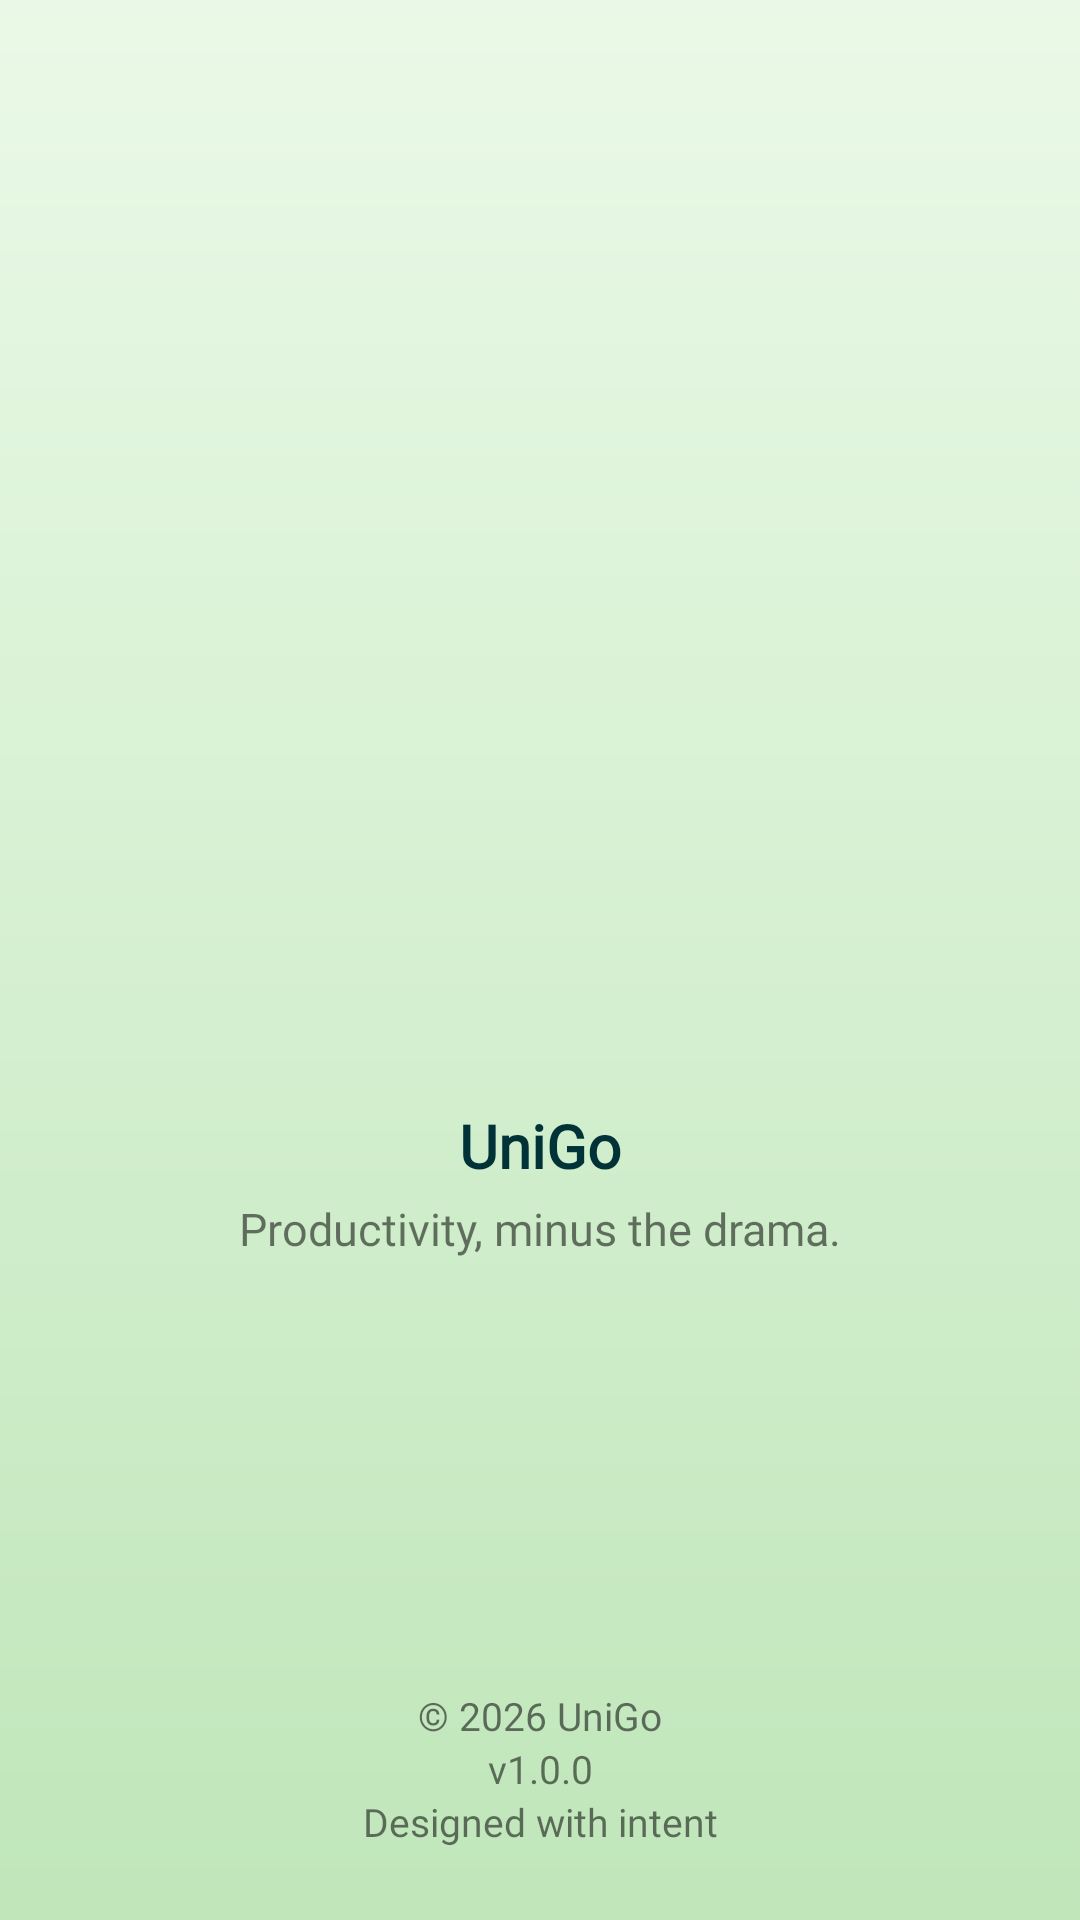

The Android layout XML behind this screen, and the referenced resources:
<!-- AndroidManifest.xml: application theme Theme.UniGo -->
<!-- res/layout/main_splash.xml -->
<?xml version="1.0" encoding="utf-8"?>
<androidx.constraintlayout.widget.ConstraintLayout xmlns:android="http://schemas.android.com/apk/res/android"
    xmlns:app="http://schemas.android.com/apk/res-auto"
    android:layout_width="match_parent"
    android:layout_height="match_parent"
    android:background="@drawable/bg_soft_gradient">

    <LinearLayout
        android:id="@+id/centerGroup"
        android:layout_width="wrap_content"
        android:layout_height="wrap_content"
        android:gravity="center"
        android:orientation="vertical"
        app:layout_constraintBottom_toBottomOf="parent"
        app:layout_constraintEnd_toEndOf="parent"
        app:layout_constraintStart_toStartOf="parent"
        app:layout_constraintTop_toTopOf="parent">

        
        <androidx.appcompat.widget.AppCompatImageView
            android:id="@+id/logo"
            android:layout_width="140dp"
            android:layout_height="140dp"
            android:elevation="9dp"
            android:scaleX="0.85"
            android:scaleY="0.85"
            android:src="@drawable/logo" />

        
        <TextView
            android:layout_width="wrap_content"
            android:layout_height="wrap_content"
            android:layout_marginTop="8dp"
            android:fontFamily="@font/googlesans"
            android:text="@string/app_name"
            android:textColor="@color/text_primary"
            android:textSize="20sp"
            android:textStyle="bold" />

        
        <TextView
            android:id="@+id/tagline"
            android:layout_width="wrap_content"
            android:layout_height="wrap_content"
            android:layout_marginTop="4dp"
            android:fontFamily="@font/googlesans"
            android:text="@string/tagLine"
            android:textSize="15sp"
             />


        <ProgressBar
            android:id="@+id/Progress"
            android:layout_width="40dp"
            android:layout_height="40dp"
            android:layout_marginTop="16dp"
            android:visibility="gone"
            android:indeterminateDrawable="@drawable/progressbar"
            app:layout_constraintEnd_toEndOf="parent"
            app:layout_constraintStart_toStartOf="parent"
            app:layout_constraintTop_toBottomOf="@id/tagline" />
    </LinearLayout>


    
    <LinearLayout
        android:layout_width="wrap_content"
        android:layout_height="wrap_content"
        android:layout_marginBottom="24dp"
        android:gravity="center"
        android:orientation="vertical"
        app:layout_constraintBottom_toBottomOf="parent"
        app:layout_constraintEnd_toEndOf="parent"
        app:layout_constraintStart_toStartOf="parent">

        <TextView
            android:layout_width="wrap_content"
            android:layout_height="wrap_content"
            android:fontFamily="@font/googlesans"
            android:text="@string/copyright"
            android:textSize="13sp"
             />

        <TextView
            android:layout_width="wrap_content"
            android:layout_height="wrap_content"
            android:fontFamily="@font/googlesans"
            android:text="@string/version"
            android:textSize="13sp"
             />

        <TextView
            android:layout_width="wrap_content"
            android:layout_height="wrap_content"
            android:fontFamily="@font/googlesans"
            android:text="@string/DevMessage"
            android:textSize="13sp"
             />

    </LinearLayout>

</androidx.constraintlayout.widget.ConstraintLayout>
<!-- resources referenced by this layout -->
<resources>
  <color name="text_primary">#013237</color>
  <!-- drawable bg_soft_gradient (drawable) -->
  <shape xmlns:android="http://schemas.android.com/apk/res/android">
      <gradient
          android:startColor="?attr/appBackground"
          android:endColor="?attr/appSurface"
          android:angle="270"/>
  </shape>
  <!-- drawable progressbar (drawable) -->
  <?xml version="1.0" encoding="utf-8"?>
  <rotate xmlns:android="http://schemas.android.com/apk/res/android"
      android:fromDegrees="0"
      android:toDegrees="360"
      android:pivotX="50%"
      android:pivotY="50%">
  
      <shape
          android:shape="ring"
          android:useLevel="false"
          android:innerRadiusRatio="4"
          android:thickness="4dp">
  
          <gradient
              android:type="sweep"
              android:startColor="#EAF9E7"
              android:centerColor="#4CA771"
              android:endColor="#013237"
              android:useLevel="false"/>
  
      </shape>
  </rotate>
  <string name="DevMessage">Designed with intent</string>
  <string name="app_name">UniGo</string>
  <string name="copyright">© 2026 UniGo</string>
  <string name="tagLine">Productivity, minus the drama.</string>
  <string name="version">v1.0.0</string>
  <style name="Theme.UniGo" parent="Theme.MaterialComponents.Light.NoActionBar">
  
          
          <item name="colorPrimary">@color/mint_primary</item>
          <item name="colorPrimaryVariant">@color/mint_dark</item>
          <item name="colorOnPrimary">@color/mint_light</item>
  
          
          <item name="android:windowBackground">@color/mint_light</item>
          <item name="colorSurface">@color/mint_soft</item>
  
          <item name="appBackground">@color/mint_light</item>
          <item name="appSurface">@color/mint_soft</item>
  
          
          <item name="android:textColorPrimary">@color/text_primary</item>
          <item name="fontFamily">@font/lexend</item>
  
          
          <item name="android:statusBarColor">@color/mint_dark</item>
          <item name="android:windowLightStatusBar">true</item>
  
      </style>
  <color name="mint_primary">#4CA771</color>
  <color name="mint_dark">#013237</color>
  <color name="mint_light">#EAF9E7</color>
  <color name="mint_soft">#C0E6BA</color>
</resources>
